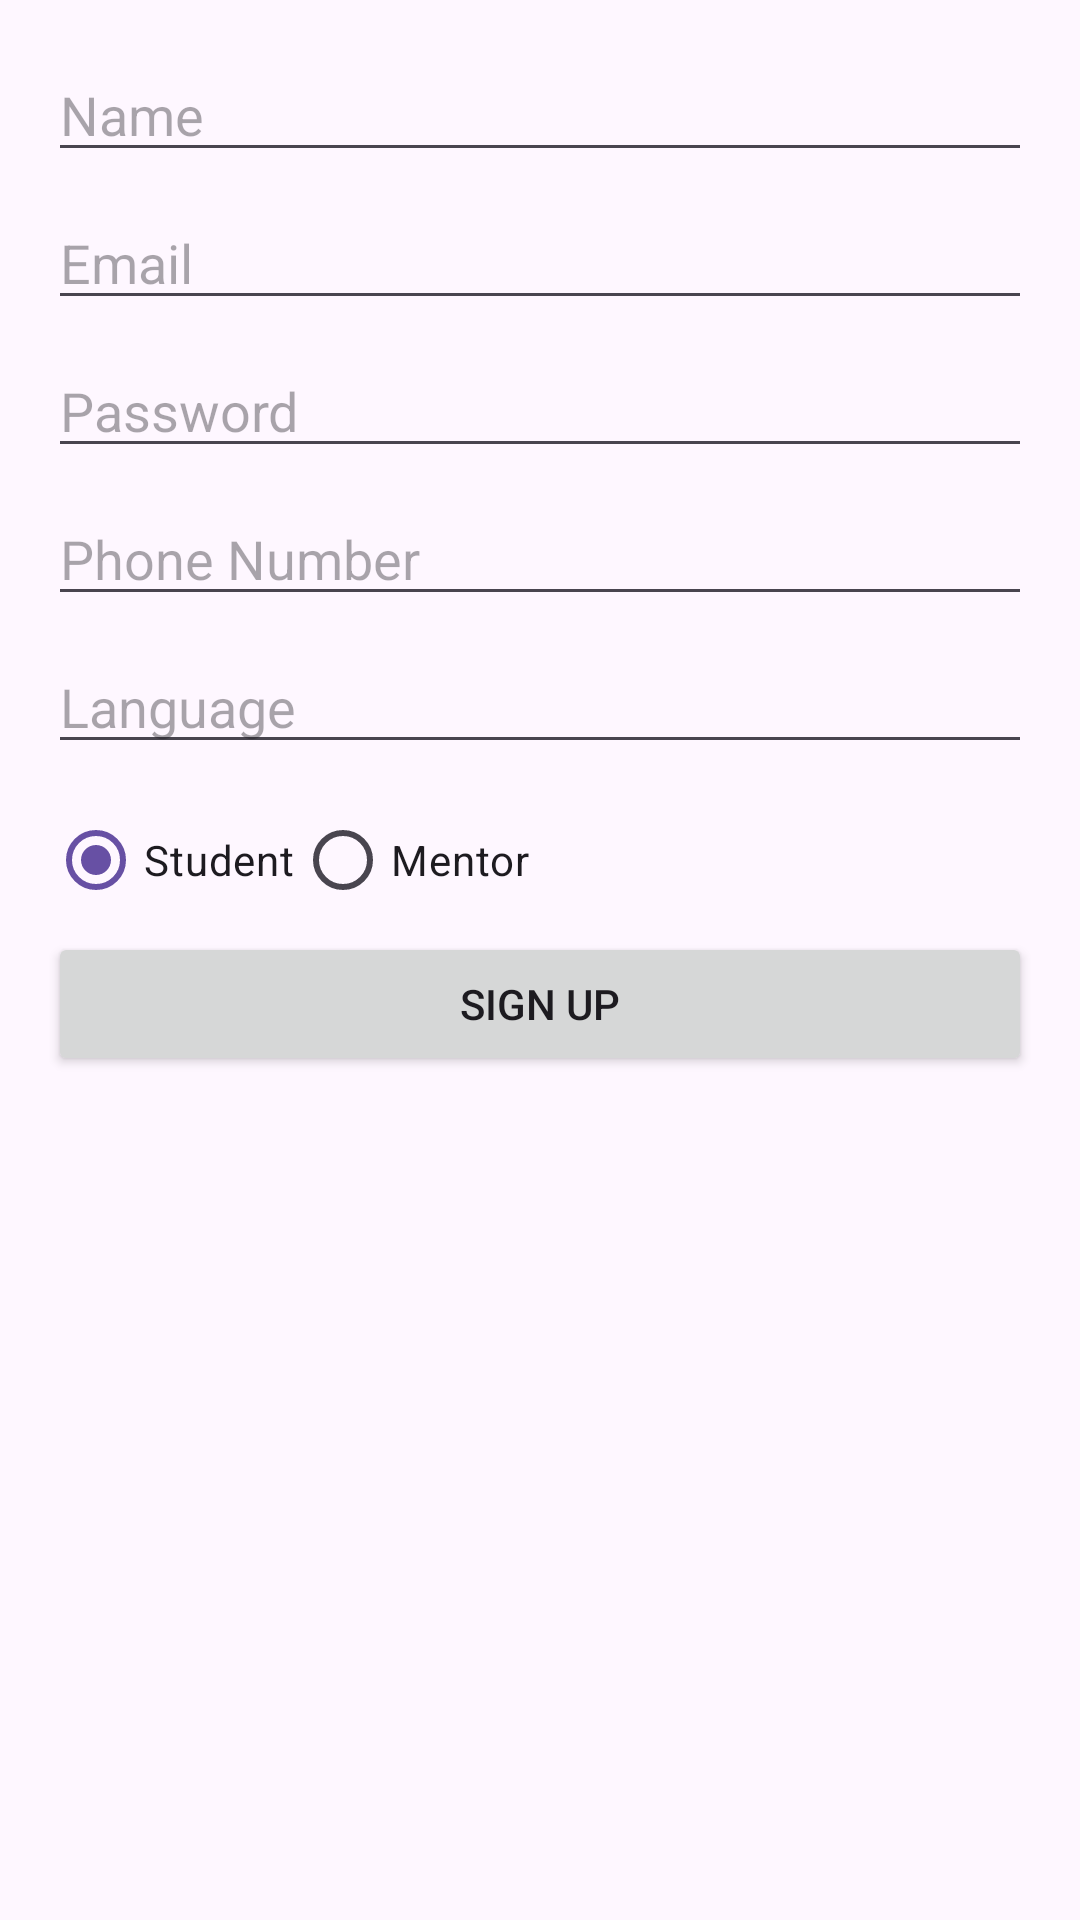

This screen was rendered from an Android layout file. Write that file and the resources it references.
<!-- AndroidManifest.xml: application theme Theme.Sih_version_3 -->
<!-- res/layout/activity_sign_up.xml -->
<?xml version="1.0" encoding="utf-8"?>
<LinearLayout
    xmlns:android="http://schemas.android.com/apk/res/android"
    xmlns:app="http://schemas.android.com/apk/res-auto"
    xmlns:tools="http://schemas.android.com/tools"
    android:layout_width="match_parent"
    android:layout_height="match_parent"
    android:orientation="vertical"
    android:padding="16dp"
   >

    <EditText
        android:id="@+id/editTextName"
        android:layout_width="match_parent"
        android:layout_height="wrap_content"
        android:hint="Name"
        android:inputType="text"
        android:layout_marginBottom="8dp"/>

    <EditText
        android:id="@+id/editTextEmail"
        android:layout_width="match_parent"
        android:layout_height="wrap_content"
        android:hint="Email"
        android:inputType="textEmailAddress"
        android:layout_marginBottom="8dp"/>

    <EditText
        android:id="@+id/editTextPassword"
        android:layout_width="match_parent"
        android:layout_height="wrap_content"
        android:hint="Password"
        android:inputType="textPassword"
        android:layout_marginBottom="8dp"/>

    <EditText
        android:id="@+id/editTextPhoneNumber"
        android:layout_width="match_parent"
        android:layout_height="wrap_content"
        android:hint="Phone Number"
        android:inputType="phone"
        android:layout_marginBottom="8dp"/>

    <EditText
        android:id="@+id/editTextLanguage"
        android:layout_width="match_parent"
        android:layout_height="wrap_content"
        android:hint="Language"
        android:inputType="text"
        android:layout_marginBottom="8dp"/>

    <RadioGroup
        android:id="@+id/radioGroupRole"
        android:layout_width="match_parent"
        android:layout_height="wrap_content"
        android:orientation="horizontal">

        <RadioButton
            android:id="@+id/radioButtonStudent"
            android:layout_width="wrap_content"
            android:layout_height="wrap_content"
            android:text="Student"
            android:checked="true"/>

        <RadioButton
            android:id="@+id/radioButtonMentor"
            android:layout_width="wrap_content"
            android:layout_height="wrap_content"
            android:text="Mentor"/>
    </RadioGroup>

    <EditText
        android:id="@+id/editTextSkill"
        android:layout_width="match_parent"
        android:layout_height="wrap_content"
        android:hint="Skill"
        android:inputType="text"
        android:layout_marginBottom="8dp"
        android:visibility="gone"/>

    <Button
        android:id="@+id/buttonSignUp"
        android:layout_width="match_parent"
        android:layout_height="wrap_content"
        android:text="Sign Up"/>
</LinearLayout>
<!-- resources referenced by this layout -->
<resources>
  <style name="Theme.Sih_version_3" parent="Base.Theme.Sih_version_3" />
  <style name="Base.Theme.Sih_version_3" parent="Theme.Material3.DayNight.NoActionBar">
          
          
      </style>
</resources>
